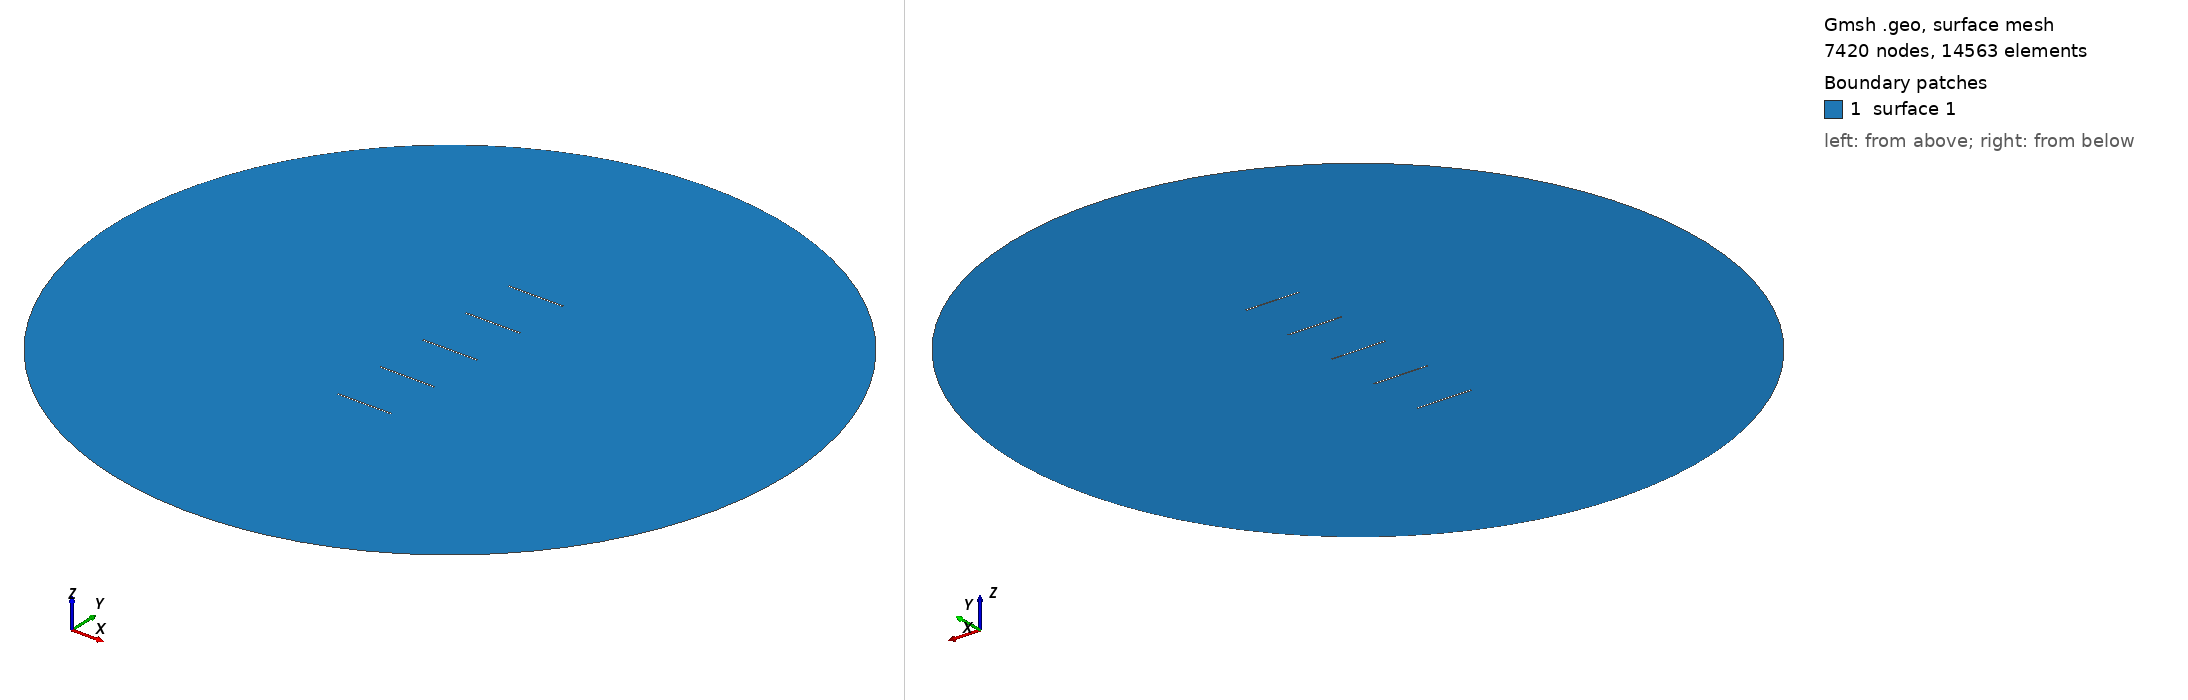

Gmsh geometry script, surface-meshed: 7420 nodes, 14563 surface elements. Boundary patches (legend numbers): 1 surface 1. Left view from above one corner, right view from below the opposite corner. The script declares no physical surfaces, so the legend lists its geometric surfaces. The drawing asked Gmsh for element sizes between 1% and 20% of the model's largest extent; the script's own settings can give other sizes.

=== gmsh_FEM_xy_temp.geo (drawn) ===
SetFactory("OpenCASCADE");

d = 0.002; 
b = 0.06; 
L = 0.5; 
N = 5; 
s = 0.06; 
chi = 0; 

taille_maille_min = 0.002; 
taille_maille_max = 0.03; 
rayon = 0.375; 




// ----------------------
// DIMENSIONS GLOBALES
// ----------------------

chi = chi*Pi/180;

stack_height = N*d + (N-1)*s*Cos(chi);   // Hauteur cumulée
stack_breadth = (N-1)*s*Sin(chi)+b;   // Largeur cumulée     

// ----------------------
// DOMAINE GLOBAL
// ----------------------
Disk(1) = {0,0,0,rayon,rayon};

// ----------------------
// LAMES
// ----------------------
For i In {0:N-1}
    y_pos = -stack_height/2 + i*(d+s*Cos(chi));
    x_pos = -stack_breadth/2 + i*s*Sin(chi);
    Rectangle(10+i) = {x_pos, y_pos, 0, b, d};
EndFor

// ----------------------
// DIFFERENCE FLUIDE - LAMES
// ----------------------
plates[] = {};
For i In {0:N-1}
    plates[] += {10+i};
EndFor

fluid[] = BooleanDifference{ Surface{1}; Delete; }{Surface{plates[]};Delete; };

// ----------------------
// GROUPES PHYSIQUES
// ----------------------
// Physical Surface("Fluide") = {fluid[]};
//Physical Surface("Lames") = {plates[]};

// ----------------------
// MAILLAGE
// ----------------------
Mesh.CharacteristicLengthMin = taille_maille_min;
Mesh.CharacteristicLengthMax = taille_maille_max;

Mesh.MeshSizeFromPoints = 0;
Mesh.MeshSizeFromCurvature = 0;
Mesh.MeshSizeExtendFromBoundary = 0;

Field[1] = MathEval;
Field[1].F = Sprintf("%g + (%g-%g)*(x*x+y*y)/(%g*%g)",taille_maille_min, taille_maille_max, taille_maille_min, rayon, rayon);
Background Field = 1;

Mesh 2;//+
Coherence;
